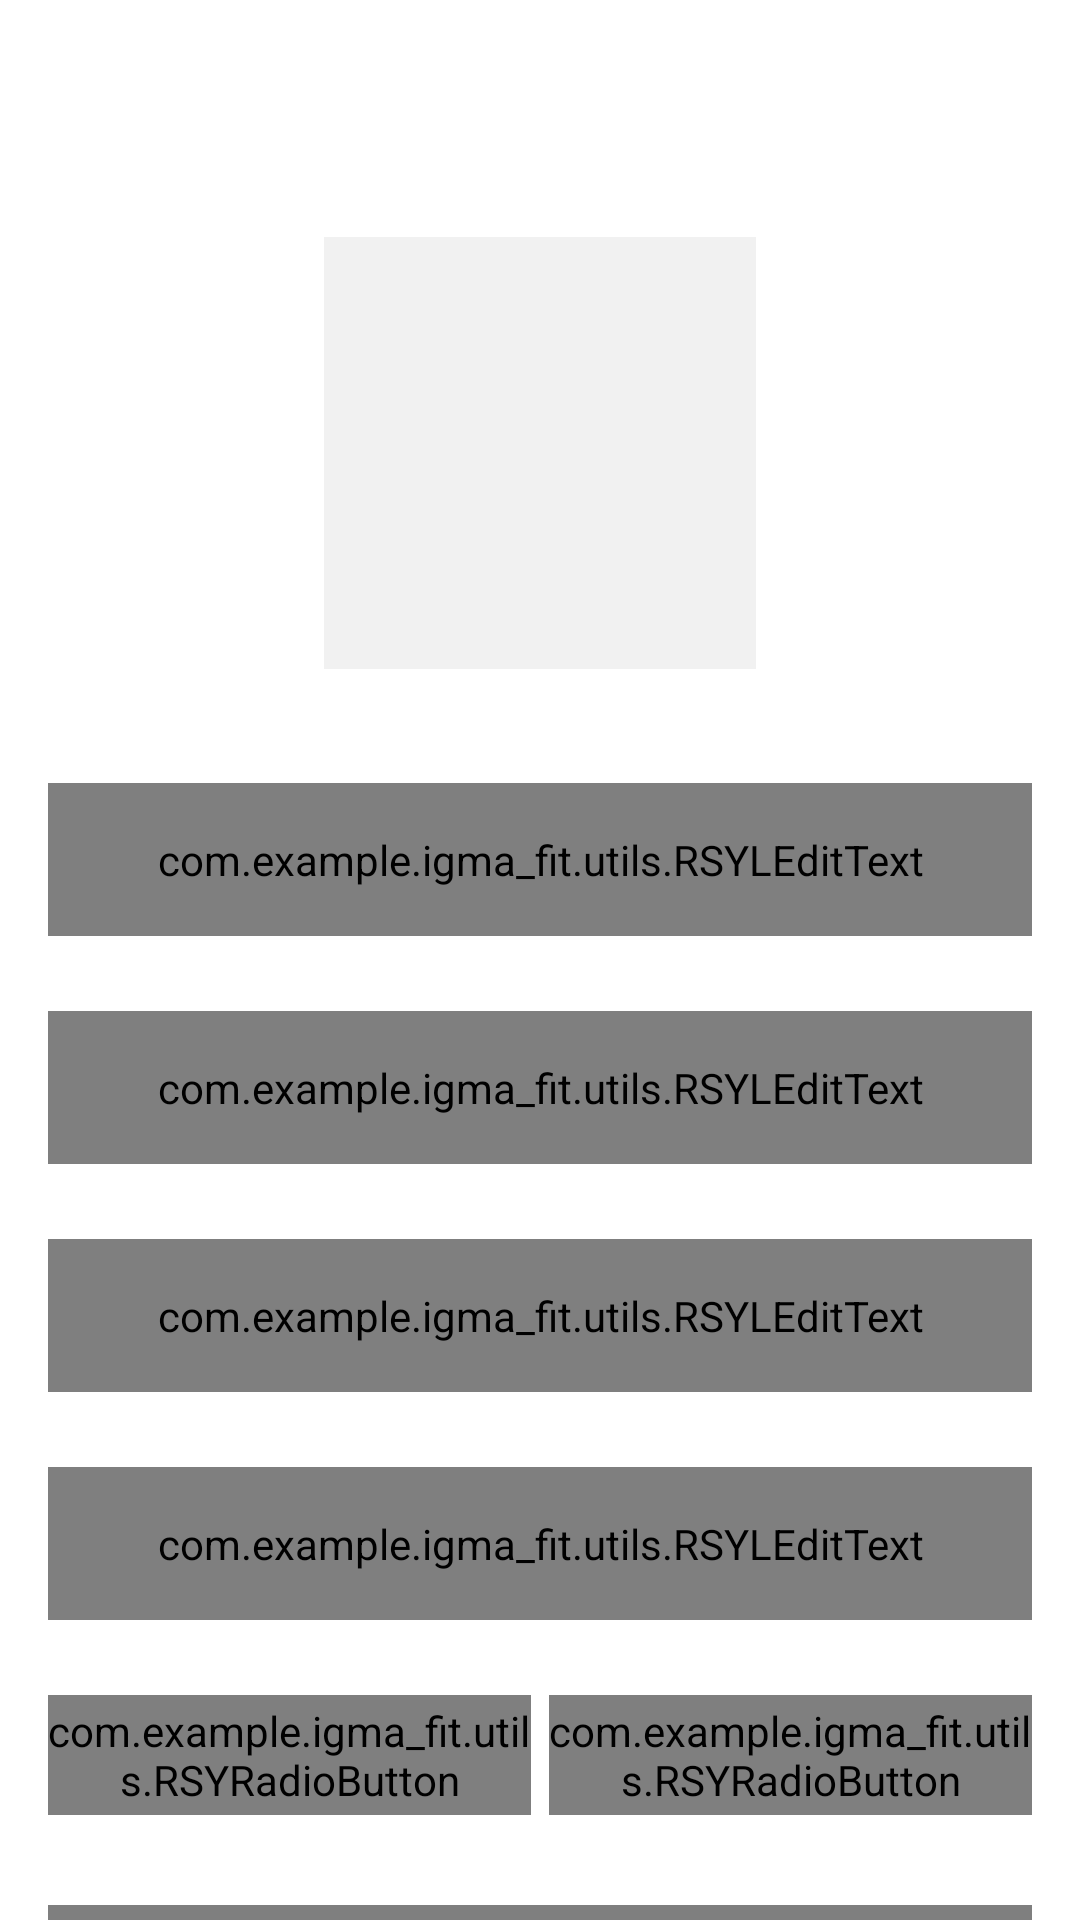

Produce the Android XML layout that renders to this screen, including the resource entries it uses.
<!-- AndroidManifest.xml: activity theme NoActionBarTheme -->
<!-- res/layout/activity_user_profile.xml -->
<?xml version="1.0" encoding="utf-8"?>
<androidx.constraintlayout.widget.ConstraintLayout xmlns:android="http://schemas.android.com/apk/res/android"
    xmlns:app="http://schemas.android.com/apk/res-auto"
    xmlns:tools="http://schemas.android.com/tools"
    android:layout_width="match_parent"
    android:layout_height="match_parent"
    tools:context=".ui.activities.UserProfileActivity">

    <androidx.appcompat.widget.Toolbar
        android:id="@+id/toolbar_user_profile_activity"
        android:layout_width="match_parent"
        android:layout_height="?attr/actionBarSize"
        android:background="@drawable/app_gradient_color_background"
        app:layout_constraintEnd_toEndOf="parent"
        app:layout_constraintStart_toStartOf="parent"
        app:layout_constraintTop_toTopOf="parent">

        <TextView
            android:id="@+id/tv_title"
            android:layout_width="match_parent"
            android:layout_height="match_parent"
            android:gravity="center_vertical"
            android:text="@string/title_complete_profile"
            android:textColor="@color/white"
            android:textSize="@dimen/toolbar_title_text_size"
            android:textStyle="bold" />

    </androidx.appcompat.widget.Toolbar>

    <ScrollView
        android:layout_width="match_parent"
        android:layout_height="0dp"
        android:fillViewport="true"
        android:scrollbars="none"
        app:layout_constraintBottom_toBottomOf="parent"
        app:layout_constraintEnd_toEndOf="parent"
        app:layout_constraintStart_toStartOf="parent"
        app:layout_constraintTop_toBottomOf="@id/toolbar_user_profile_activity">

        <androidx.constraintlayout.widget.ConstraintLayout
            android:layout_width="match_parent"
            android:layout_height="wrap_content">

            <FrameLayout
                android:id="@+id/fl_user_image"
                android:layout_width="@dimen/profile_user_image_size"
                android:layout_height="@dimen/profile_user_image_size"
                android:layout_marginTop="@dimen/profile_user_image_marginTop"
                app:layout_constraintEnd_toEndOf="parent"
                app:layout_constraintStart_toStartOf="parent"
                app:layout_constraintTop_toTopOf="parent">

                <ImageView
                    android:id="@+id/iv_user_photo"
                    android:layout_width="match_parent"
                    android:layout_height="match_parent"
                    android:layout_margin="@dimen/profile_user_photo_margin"
                    android:background="@color/colorLightGrey"
                    android:contentDescription="@string/content_description"
                    android:scaleType="fitXY"
                    android:src="@drawable/ic_user_placeholder" />

                <View
                    android:layout_width="match_parent"
                    android:layout_height="match_parent"
                    android:background="@drawable/user_image_background" />
            </FrameLayout>

            <com.google.android.material.textfield.TextInputLayout
                android:id="@+id/til_first_name"
                style="@style/Widget.MaterialComponents.TextInputLayout.OutlinedBox"
                android:layout_width="match_parent"
                android:layout_height="wrap_content"
                android:layout_marginStart="16dp"
                android:layout_marginTop="35dp"
                android:layout_marginEnd="16dp"
                android:hint="@string/hint_first_name"
                android:textColorHint="@color/colorSecondaryTheme"
                app:layout_constraintEnd_toEndOf="parent"
                app:layout_constraintStart_toStartOf="parent"
                app:layout_constraintTop_toBottomOf="@id/fl_user_image">

                <com.example.igma_fit.utils.RSYLEditText
                    android:id="@+id/et_first_name"
                    android:layout_width="match_parent"
                    android:layout_height="wrap_content"
                    android:inputType="text"
                    android:padding="@dimen/et_padding"
                    android:textColor="@color/colorTheme"
                    android:textSize="@dimen/et_textSize" />
            </com.google.android.material.textfield.TextInputLayout>

            <com.google.android.material.textfield.TextInputLayout
                android:id="@+id/til_last_name"
                style="@style/Widget.MaterialComponents.TextInputLayout.OutlinedBox"
                android:layout_width="match_parent"
                android:layout_height="wrap_content"
                android:layout_marginStart="16dp"
                android:layout_marginTop="25dp"
                android:layout_marginEnd="16dp"
                android:hint="@string/hint_last_name"
                android:textColorHint="@color/colorSecondaryTheme"
                app:layout_constraintEnd_toEndOf="parent"
                app:layout_constraintStart_toStartOf="parent"
                app:layout_constraintTop_toBottomOf="@id/til_first_name">

                <com.example.igma_fit.utils.RSYLEditText
                    android:id="@+id/et_last_name"
                    android:layout_width="match_parent"
                    android:layout_height="wrap_content"
                    android:inputType="text"
                    android:padding="@dimen/et_padding"
                    android:textColor="@color/colorTheme"
                    android:textSize="@dimen/et_textSize" />
            </com.google.android.material.textfield.TextInputLayout>

            <com.google.android.material.textfield.TextInputLayout
                android:id="@+id/til_email"
                style="@style/Widget.MaterialComponents.TextInputLayout.OutlinedBox"
                android:layout_width="match_parent"
                android:layout_height="wrap_content"
                android:layout_marginStart="16dp"
                android:layout_marginTop="25dp"
                android:layout_marginEnd="16dp"
                android:hint="@string/et_hint_email_id"
                android:textColorHint="@color/colorSecondaryTheme"
                app:layout_constraintEnd_toEndOf="parent"
                app:layout_constraintStart_toStartOf="parent"
                app:layout_constraintTop_toBottomOf="@id/til_last_name">

                <com.example.igma_fit.utils.RSYLEditText
                    android:id="@+id/et_email"
                    android:layout_width="match_parent"
                    android:layout_height="wrap_content"
                    android:inputType="textEmailAddress"
                    android:padding="@dimen/et_padding"
                    android:textColor="@color/colorTheme"
                    android:textSize="@dimen/et_textSize" />
            </com.google.android.material.textfield.TextInputLayout>

            <com.google.android.material.textfield.TextInputLayout
                android:id="@+id/til_mobile_number"
                style="@style/Widget.MaterialComponents.TextInputLayout.OutlinedBox"
                android:layout_width="match_parent"
                android:layout_height="wrap_content"
                android:layout_marginStart="16dp"
                android:layout_marginTop="25dp"
                android:layout_marginEnd="16dp"
                android:hint="@string/et_hint_mobile_number"
                android:textColorHint="@color/colorSecondaryTheme"
                app:layout_constraintEnd_toEndOf="parent"
                app:layout_constraintStart_toStartOf="parent"
                app:layout_constraintTop_toBottomOf="@id/til_email">

                <com.example.igma_fit.utils.RSYLEditText
                    android:id="@+id/et_mobile_number"
                    android:layout_width="match_parent"
                    android:layout_height="wrap_content"
                    android:inputType="phone"
                    android:padding="@dimen/et_padding"
                    android:textColor="@color/colorTheme"
                    android:textSize="@dimen/et_textSize" />
            </com.google.android.material.textfield.TextInputLayout>

            <RadioGroup
                android:id="@+id/rg_gender"
                android:layout_width="match_parent"
                android:layout_height="@dimen/profile_radio_button_height"
                android:layout_marginStart="16dp"
                android:layout_marginTop="25dp"
                android:layout_marginEnd="16dp"
                android:orientation="horizontal"
                app:layout_constraintBottom_toTopOf="@id/btn_submit"
                app:layout_constraintEnd_toEndOf="parent"
                app:layout_constraintStart_toStartOf="parent"
                app:layout_constraintTop_toBottomOf="@id/til_mobile_number">

                <com.example.igma_fit.utils.RSYRadioButton
                    android:id="@+id/rb_male"
                    android:layout_width="0dp"
                    android:layout_height="match_parent"
                    android:layout_marginEnd="@dimen/profile_radio_button_marginStartEnd"
                    android:layout_weight="1"
                    android:background="@drawable/drawable_gender_tab_selector"
                    android:button="@null"
                    android:checked="true"
                    android:gravity="center"
                    android:text="@string/rb_lbl_male"
                    android:textColor="@drawable/drawable_gender_tab_text_color_selector"
                    android:textStyle="bold" />

                <com.example.igma_fit.utils.RSYRadioButton
                    android:id="@+id/rb_female"
                    android:layout_width="0dp"
                    android:layout_height="match_parent"
                    android:layout_marginStart="@dimen/profile_radio_button_marginStartEnd"
                    android:layout_weight="1"
                    android:background="@drawable/drawable_gender_tab_selector"
                    android:button="@null"
                    android:gravity="center"
                    android:text="@string/rb_lbl_female"
                    android:textColor="@drawable/drawable_gender_tab_text_color_selector"
                    android:textStyle="bold" />
            </RadioGroup>

            <com.example.igma_fit.utils.RSYButton
                android:id="@+id/btn_submit"
                android:layout_width="match_parent"
                android:layout_height="wrap_content"
                android:layout_gravity="center"
                android:layout_marginStart="16dp"
                android:layout_marginTop="30dp"
                android:layout_marginEnd="16dp"
                android:layout_marginBottom="20dp"
                android:background="@drawable/button_background"
                android:foreground="?attr/selectableItemBackground"
                android:gravity="center"
                android:paddingTop="@dimen/btn_padding"
                android:paddingBottom="@dimen/btn_padding"
                android:text="@string/btn_lbl_save"
                android:textColor="@android:color/white"
                android:textSize="@dimen/btn_textSize"
                app:layout_constraintBottom_toBottomOf="parent"
                app:layout_constraintEnd_toEndOf="parent"
                app:layout_constraintStart_toStartOf="parent"
                app:layout_constraintTop_toBottomOf="@id/rg_gender" />

        </androidx.constraintlayout.widget.ConstraintLayout>
    </ScrollView>
</androidx.constraintlayout.widget.ConstraintLayout>
<!-- resources referenced by this layout -->
<resources>
  <color name="colorLightGrey">#F1F1F1</color>
  <color name="colorSecondaryTheme">#ed19fd</color>
  <color name="colorTheme">#5ce1e6</color>
  <color name="white">#FFFFFFFF</color>
  <dimen name="btn_padding">8dp</dimen>
  <dimen name="btn_textSize">18sp</dimen>
  <dimen name="et_padding">16dp</dimen>
  <dimen name="et_textSize">16sp</dimen>
  <dimen name="profile_radio_button_height">40dp</dimen>
  <dimen name="profile_radio_button_marginStartEnd">3dp</dimen>
  <dimen name="profile_user_image_marginTop">20dp</dimen>
  <dimen name="profile_user_image_size">150dp</dimen>
  <dimen name="profile_user_photo_margin">3dp</dimen>
  <dimen name="toolbar_title_text_size">18sp</dimen>
  <!-- drawable drawable_gender_tab_text_color_selector (drawable) -->
  <?xml version="1.0" encoding="utf-8"?>
  <selector xmlns:android="http://schemas.android.com/apk/res/android">
  
      <item android:color="@color/white"
          android:state_checked="true" />
  
      <item android:color="@color/colorSecondaryTheme"
          android:state_checked="false" />
  </selector>
  <string name="btn_lbl_save">Save</string>
  <string name="content_description">image</string>
  <string name="et_hint_email_id">Email ID</string>
  <string name="et_hint_mobile_number">Mobile Number</string>
  <string name="hint_first_name">First name</string>
  <string name="hint_last_name">Last name</string>
  <string name="rb_lbl_female">FEMALE</string>
  <string name="rb_lbl_male">MALE</string>
  <string name="title_complete_profile">COMPLETE PROFILE</string>
  <style name="NoActionBarTheme" parent="Theme.MaterialComponents.Light.NoActionBar" />
</resources>
